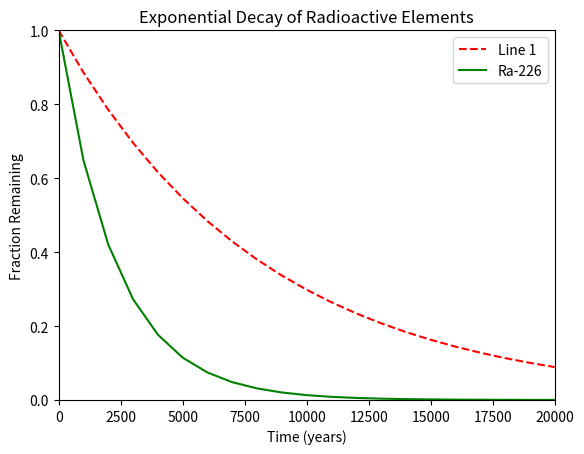

Generate this figure with matplotlib:
#!/usr/bin/env python3
import numpy as np
import matplotlib.pyplot as plt

x = np.arange(0, 21000, 1000)
print(x)
r = np.log(0.5)
t1 = 5730
t2 = 1600
y1 = np.exp((r / t1) * x)
y2 = np.exp((r / t2) * x)
plt.plot(x, y1, '--r', label="Line 1")
plt.plot(x, y2, 'g', label="Ra-226")

plt.xlim(0, 20000)
plt.ylim(0, 1)

plt.legend(loc="upper right")
plt.xlabel('Time (years)')
plt.ylabel('Fraction Remaining')
plt.title("Exponential Decay of Radioactive Elements")
plt.show()
